Labelled photos from "colors_cnn", an image-classification folder in yassineFAIQ/CNN-Color-Classification. The possible labels are: blue, green, red.

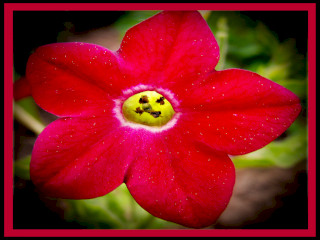
Label: red

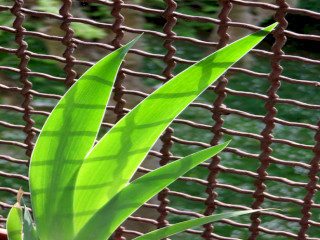
Label: green

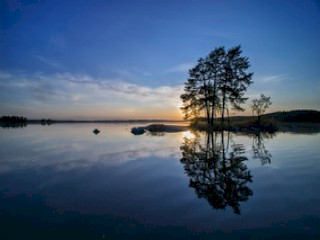
Label: blue

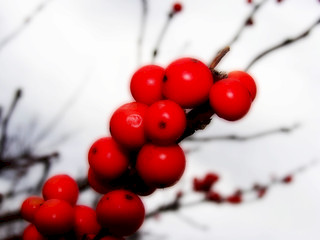
Label: red

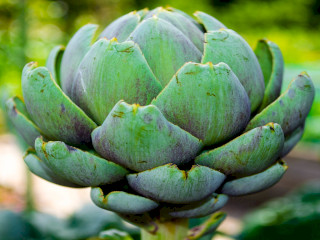
Label: green

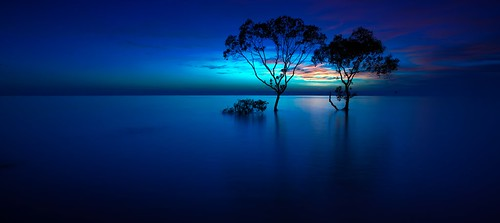
Label: blue
